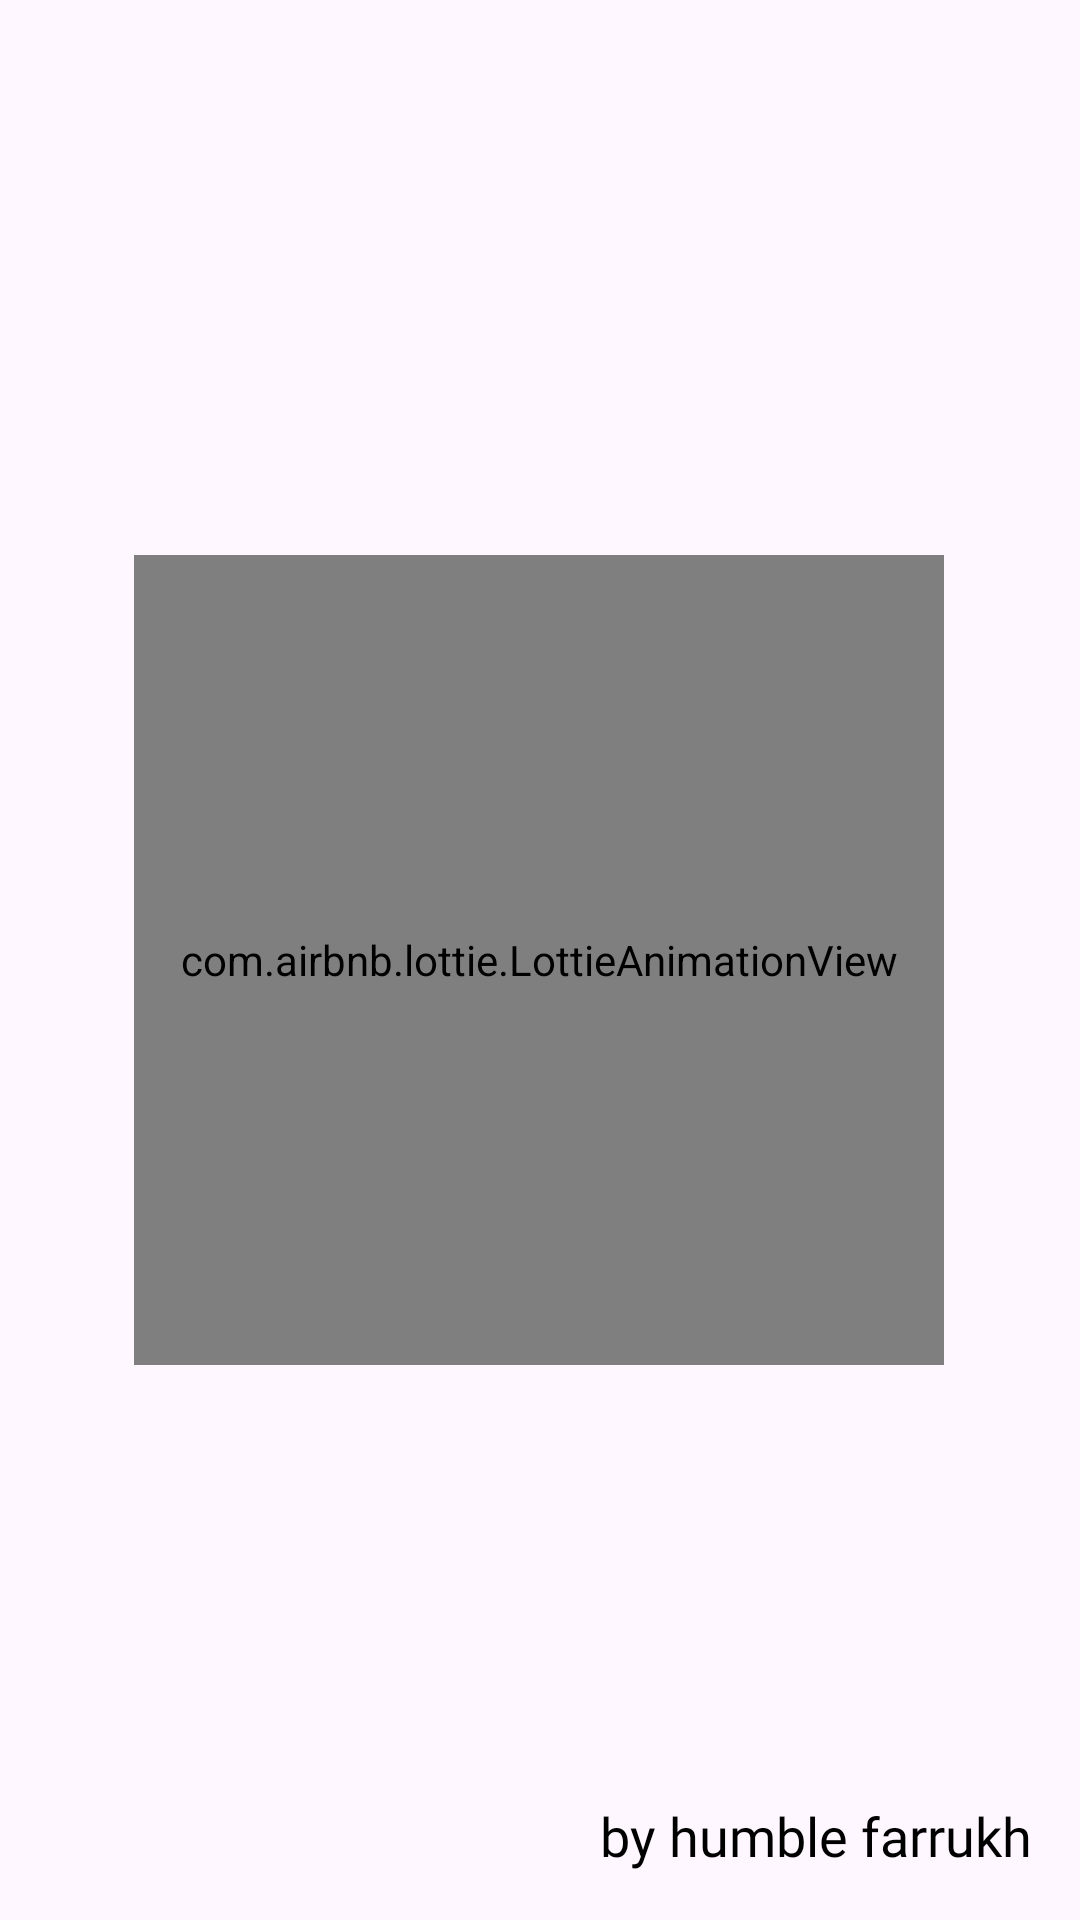

Layout XML and referenced resources for this Android screen:
<!-- AndroidManifest.xml: application theme Theme.Remotely -->
<!-- res/layout/fragment_splash.xml -->
<?xml version="1.0" encoding="utf-8"?>
<androidx.constraintlayout.widget.ConstraintLayout xmlns:android="http://schemas.android.com/apk/res/android"
    xmlns:tools="http://schemas.android.com/tools"
    android:layout_width="match_parent"
    android:layout_height="match_parent"
    xmlns:app="http://schemas.android.com/apk/res-auto"
    tools:context=".ui.SplashFragment">

    <com.airbnb.lottie.LottieAnimationView
        android:id="@+id/splash_lottie"
        android:layout_width="270dp"
        android:layout_height="270dp"

        app:layout_constraintBottom_toBottomOf="parent"
        app:layout_constraintEnd_toEndOf="parent"
        app:layout_constraintHorizontal_bias="0.497"
        app:layout_constraintStart_toStartOf="parent"
        app:layout_constraintTop_toTopOf="parent"
        app:lottie_autoPlay="true"
        app:lottie_loop="true"
        app:lottie_rawRes="@raw/splash"
        tools:visibility="visible" />

    <TextView
        android:id="@+id/owner"
        android:layout_width="wrap_content"
        android:layout_height="wrap_content"
        android:layout_marginEnd="16dp"
        android:textSize="18dp"
        android:layout_marginBottom="16dp"
        android:fontFamily="@font/gilroymedium"
        android:text="by humble farrukh"
        android:textColor="@color/black"
        app:layout_constraintBottom_toBottomOf="parent"
        app:layout_constraintEnd_toEndOf="parent" />


</androidx.constraintlayout.widget.ConstraintLayout>
<!-- resources referenced by this layout -->
<resources>
  <style name="Theme.Remotely" parent="Base.Theme.Remotely" />
  <style name="Base.Theme.Remotely" parent="Theme.Material3.DayNight.NoActionBar">
          
          
      </style>
  <!-- not gathered from this repository: default colours our renderer supplied (Android Studio template values) -->
  <color name="black">#FF000000</color>
</resources>
